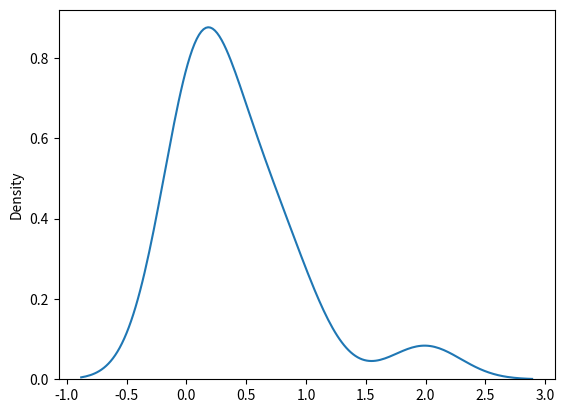

Write the Python code that produced this figure.
import numpy as np
import matplotlib.pyplot as plt
from numpy import random
import seaborn as sns
x= random.pareto(a=2,size=3)
x

x= random.pareto(a=3, size= (4,4))
sns.distplot(x, hist=False)

plt.show()

